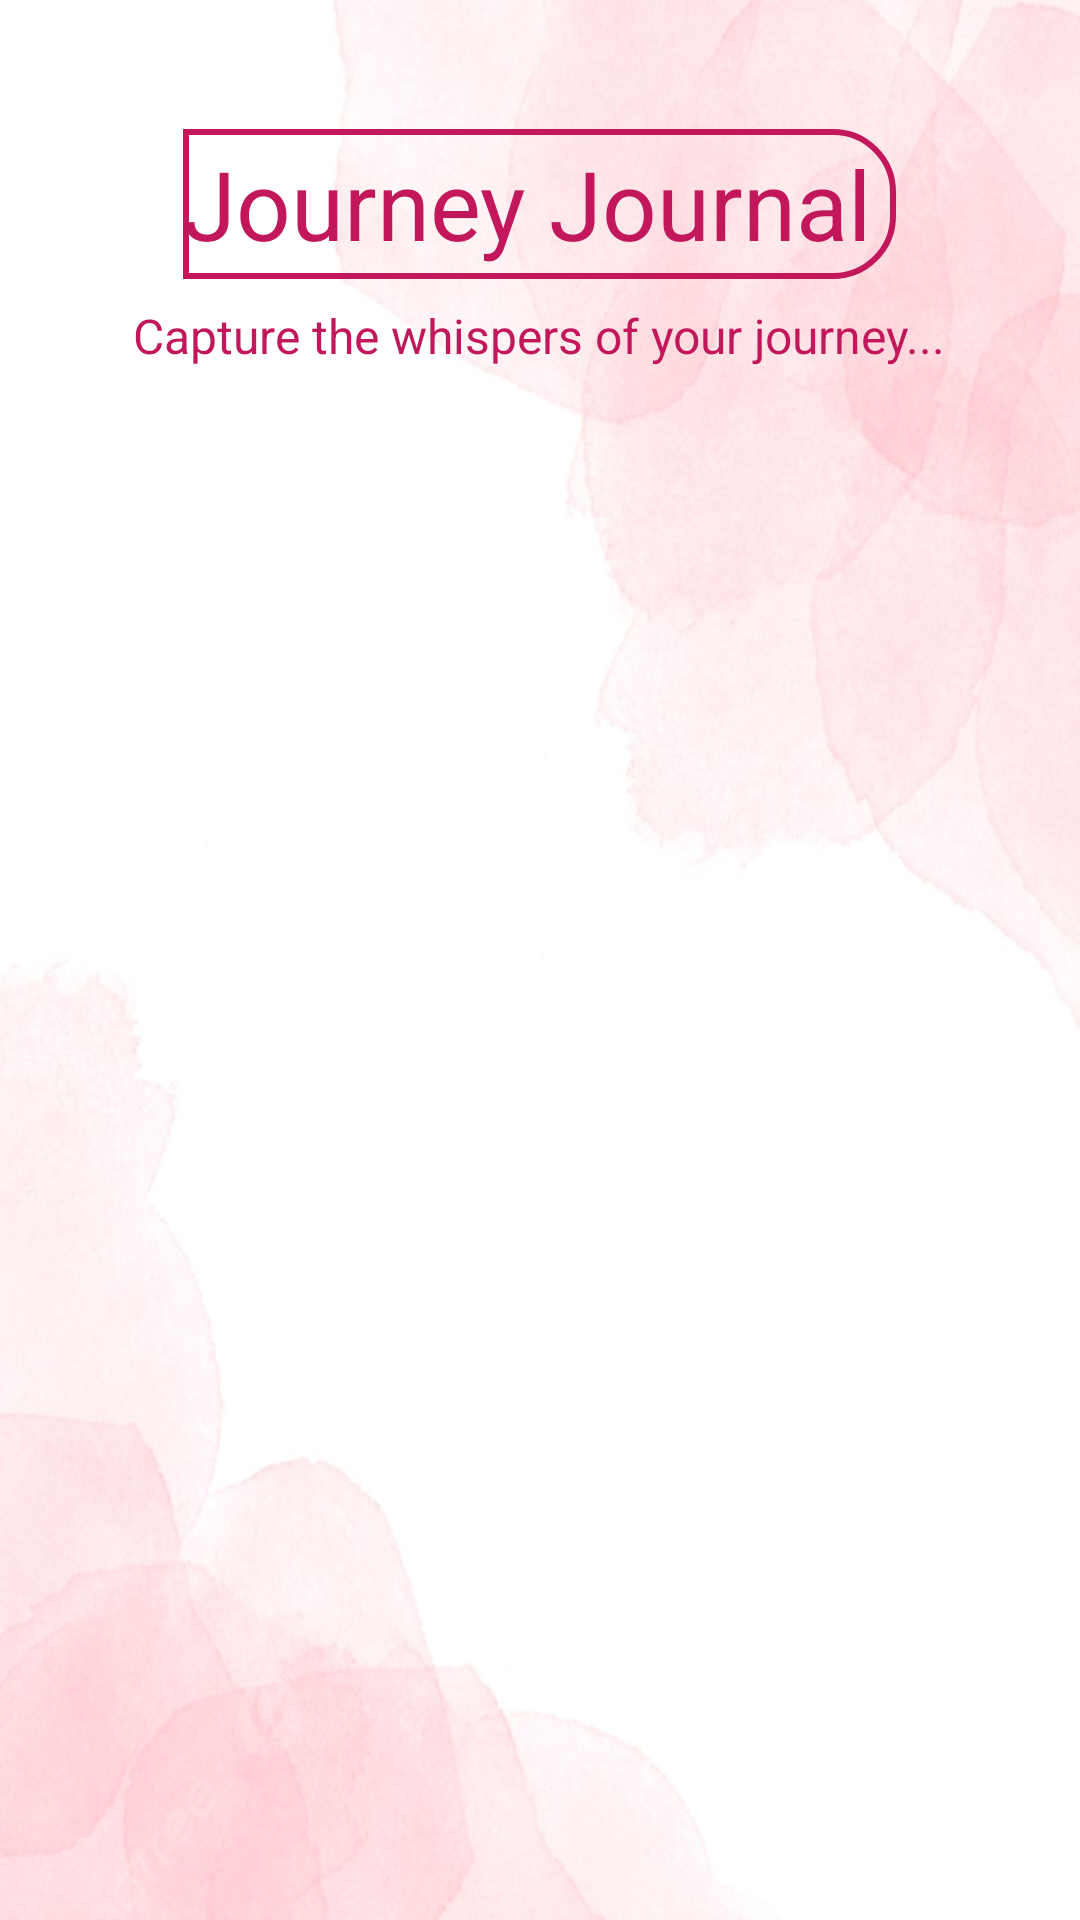

This screen was rendered from an Android layout file. Write that file and the resources it references.
<!-- AndroidManifest.xml: application theme Theme.Amma_a -->
<!-- res/layout/activity_journey_journal.xml -->
<?xml version="1.0" encoding="utf-8"?>
<LinearLayout
    xmlns:android="http://schemas.android.com/apk/res/android"
    android:orientation="vertical"
    android:layout_width="match_parent"
    android:layout_height="match_parent"
    android:padding="16dp"
    android:background="@drawable/pagebkg7">

    <TextView
        android:id="@+id/title1"
        android:layout_width="wrap_content"
        android:layout_height="50dp"
        android:text="Journey Journal "
        android:textColor="@color/dark_pink"
        android:textSize="32sp"
        android:background="@drawable/lavender_border"
        android:gravity="center"
        android:layout_gravity="center_horizontal"
        android:layout_marginTop="27dp"/>

    <TextView
        android:id="@+id/title2"
        android:layout_width="wrap_content"
        android:layout_height="wrap_content"
        android:text="Capture the whispers of your journey..."
        android:textColor="@color/dark_pink"
        android:textSize="16sp"
        android:gravity="center"
        android:layout_gravity="center_horizontal"
        android:layout_marginTop="8dp"
        android:layout_marginBottom="20dp"/>

    <androidx.recyclerview.widget.RecyclerView
        android:id="@+id/recyclerQuestions"
        android:layout_width="match_parent"
        android:layout_height="match_parent"
        android:nestedScrollingEnabled="true"/>
</LinearLayout>
<!-- resources referenced by this layout -->
<resources>
  <color name="dark_pink">#C2185B</color>
  <!-- drawable lavender_border (drawable) -->
  <?xml version="1.0" encoding="utf-8"?>
  <shape xmlns:android="http://schemas.android.com/apk/res/android"
      android:shape="rectangle">
  
      
      <stroke
          android:color="@color/dark_pink"
          android:width="2dp"/>
  
      <corners
          android:topRightRadius="20dp"
          android:bottomRightRadius="20dp"/>
  
  </shape>
  <!-- drawable pagebkg7: jpg bitmap (drawable, 87368 bytes) -->
  <style name="Theme.Amma_a" parent="Base.Theme.Amma_a" />
  <style name="Base.Theme.Amma_a" parent="Theme.Material3.DayNight.NoActionBar">
          <item name="colorPrimary">@color/purple_500</item>
          <item name="colorPrimaryVariant">@color/lavender</item>
          <item name="colorOnPrimary">@color/white</item>
  
          <item name="colorSecondary">@color/teal_200</item>
          <item name="colorSecondaryVariant">@color/teal_700</item>
          <item name="colorOnSecondary">@color/black</item>
  
          <item name="android:statusBarColor">?attr/colorPrimaryVariant</item>"
      </style>
  <color name="purple_500">#FF6200EE</color>
  <color name="lavender">#8692f7</color>
  <color name="white">#FFFFFFFF</color>
  <color name="teal_200">#FFB2DFDB</color>
  <color name="teal_700">#FF03DAC5</color>
  <color name="black">#FF000000</color>
</resources>
